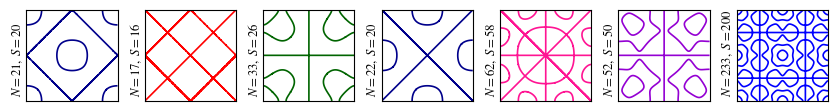

Reproduce this figure in Python.
import matplotlib.pyplot as plt
import numpy as np
import itertools

# Settings here
title = True
font_title = 9.2        # Title font size
color_plots = True      # All black or color plots
thickness = 1.2         # Plot line thickness
start = 217             # Start at pattern #
end = 288               # End at pattern #

# Range and step size
delta = 0.005
xrange = np.arange(-1.0, 1.0, delta)
yrange = np.arange(-1.0, 1.0, delta)
x, y = np.meshgrid(xrange, yrange)

# Define the basis function
def X(x, n):
    return np.mod(n + 1, 2) * np.cos(n * np.pi * x / 2.0) + np.mod(n, 2) * np.sin(n * np.pi * x / 2.0)

# Sign combination generator
def generate_sign_combinations(pairs):
    sign_combinations = list(itertools.product([1, -1], repeat=(len(pairs) - 1)))
    return [[1] + list(comb) for comb in sign_combinations]  # Keep the first sign positive

# The wave function with contour cut z = 0
def u(x, y, pairs, signs):
    equation = np.zeros_like(x)  # Return an array of 0's with the same type
    for (n, m), sign in zip(pairs, signs):
        equation += sign * X(x, n) * X(y, m)
    return equation

# Searching combinations of sum of squares
def find_pairs(number):
    return [(n, m) for n in range(0, int(np.sqrt(number)) + 1)
            for m in range(0, int(np.sqrt(number)) + 1) if n**2 + m**2 == number]

# Check if a given number has sums of squares pairs
def exist_sos(number):
    return any(n**2 + m**2 == number for n in range(0, int(np.sqrt(number)) + 1)
               for m in range(0, int(np.sqrt(number)) + 1))

plt.rcParams['mathtext.fontset'] = 'stix'
plt.rcParams['font.family'] = 'serif'

# Plot the sum of squares patterns for specified N values
def plot_sum_of_squares(N_values):
    equations = []
    descriptions = []
    sums_of_squares = []

    for N in N_values:
        k = 0
        found_plots = 0
        while found_plots < N:
            if exist_sos(k):
                pairs = find_pairs(k)
                non_zero_pairs = pairs[1:-1]
                sign_combinations = generate_sign_combinations(pairs)
                for signs in sign_combinations:
                    found_plots += 1
                    if found_plots == N:
                        equations.append((pairs, signs, u(x, y, pairs, signs)))
                        descriptions.append(f"{pairs} {signs}")
                        sums_of_squares.append(k)
                        break
                if non_zero_pairs and found_plots < N:
                    sign_combinations_0 = generate_sign_combinations(non_zero_pairs)
                    for signs in sign_combinations_0:
                        found_plots += 1
                        if found_plots == N:
                            equations.append((non_zero_pairs, signs, u(x, y, non_zero_pairs, signs)))
                            descriptions.append(f"{non_zero_pairs} {signs}")
                            sums_of_squares.append(k)
                            break
            k += 1

    total_plots = len(equations)
    ncols = 7  # Fixed number of columns
    nrows = (total_plots + ncols - 1) // ncols  # Calculate the number of rows (// = Floor division)

    # Define fig and axis
    fig, axs = plt.subplots(nrows, ncols, figsize=(1.2 * ncols, 3 * nrows))

    # Colors
    colors = ['darkblue', 'red', 'darkgreen', 'deeppink', 'darkviolet', 'blue', 'darkgoldenrod', 'teal', 'darkred', 'darkcyan']
    pair_color_mapping = {}
    color_index = 0

    # Plotting
    for i in range(total_plots):
        # Print all pairs and signs to the console
        print(f"N = {N_values[i]} | S = {sums_of_squares[i]}: {descriptions[i]}")

        # pairs = equations[i][0], signs = equations[i][1], equation = equations[i][2]
        pairs, signs, equation = equations[i]
        pairs_tuple = tuple(pairs)
        if pairs_tuple not in pair_color_mapping:
            pair_color_mapping[pairs_tuple] = colors[color_index % len(colors)]
            color_index += 1

        mode_color = pair_color_mapping[pairs_tuple] if color_plots else 'black'
        row, col = divmod(i, ncols)
        plot_title = rf"$N = {N_values[i]},\; S = {sums_of_squares[i]}$"

        ax = axs[row, col] if nrows > 1 else axs[col]
        ax.contour(x, y, equation, levels=[0], colors=mode_color, linewidths=thickness)

        if title:
            ax.set_title(plot_title, fontsize=font_title, ha='center', rotation='vertical', x=-0.1, y=0)
        ax.grid(True)
        ax.set_aspect('equal')
        ax.set_xticks([])
        ax.set_yticks([])

    plt.tight_layout()
    fig.subplots_adjust(hspace= 0.1, wspace= 0.3)
    plt.show()

# Plotting the sum of squares patterns for specific N values
N_values_to_plot = [21, 17, 33, 22, 62, 52, 233]  # Specify the N values to plot here
plot_sum_of_squares(N_values_to_plot)
